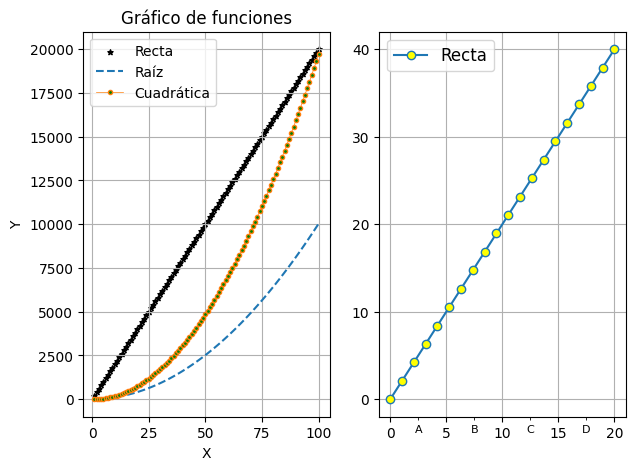
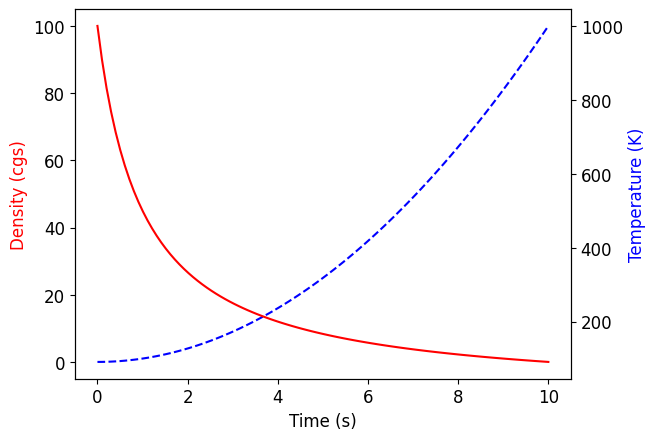
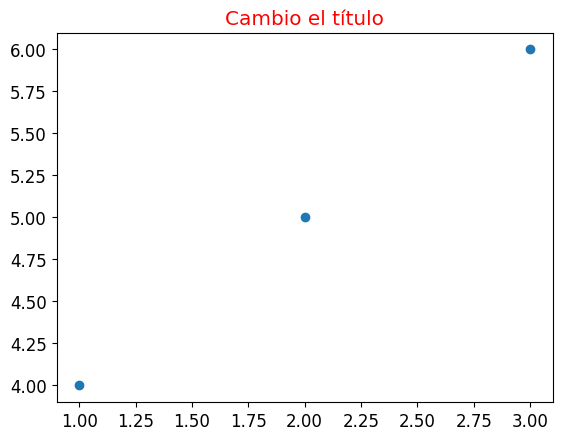

Reproduce these figures in Python, in order.
# -*- coding: utf-8 -*-
"""
Created on Fri Nov 13 15:57:55 2020

[redacted]
"""

#%%

from matplotlib import pyplot as plt
import numpy as np

#%%

'''
Vamos a ver modificaciones a los gráficos para que queden como uno quiere
'''

# X1 y X2 hacen lo mismo, solo lo pongo para poder recordarlo

# Acá defino algunas cositas para graficar
X1 = np.arange(1, 101, 1)
X2 = np.linspace(1, 100, 100)
Y1 = [2*(x**2) -3*x + 1 for x in X1]
Y2 = [3*(x**(0.5))+x**2 - 5 for x in X1]

# Puedo definir el tamaño de la figura de antemano, está en pulgadas
fig, ax = plt.subplots(1, 2, figsize=(7, 5), sharey = False)

ax[0].scatter(X1, 200*X1,
           marker = '*',
           s = 15,
           color = 'black',
           label = 'Recta')

ax[0].plot(X1, Y2,
        linestyle = '--',
        label='Raíz')

ax[0].plot(X1, Y1,
        marker = 'o',
        markerfacecolor='green',
        markersize = 3,
        linewidth = 0.5,
        label = 'Cuadrática')


ax[0].set_title('Gráfico de funciones')
ax[0].set_xlabel('X')
ax[0].set_ylabel('Y')

# ax.set_xlim((0, 100))
# ax.set_ylim((min(Y1), max(Y1)))

ax[0].grid(True)
ax[0].legend(loc = 'upper left')

# Puedo ajustar varios parámetros ""desde afuera"" de los métodos con el plt.rc

font = {'family' : 'DejaVu Sans',
        'weight' : 'regular',
        'size'   : 12}

plt.rc('font', **font)

# Ahora vamos por el otro

X3 = np.linspace(0, 20, 20)
ax[1].plot(X3, 2*X3,
           marker = 'o',
           markerfacecolor = 'Yellow',
           label = 'Recta')

ax[1].legend(loc = 'upper left')
ax[1].grid(True)

xticks = [0, 5, 10, 15, 20]
xticks_m = [2.5, 7.5, 12.5, 17.5]
xticklab = ['A', 'B', 'C', 'D']

yticks = [0, 10, 20, 30, 40]

ax[1].set_xticks(xticks)
ax[1].set_xticks(xticks_m, minor=True)
ax[1].set_xticklabels(xticklab, minor=True, fontsize=8)

ax[1].set_yticks(yticks)


#%%

# Empezamos otro en limpio para ver otras cosas

fig = plt.figure(figsize=(8, 6))

# Aca estamos creando los ejes a mano, lo cual puede ser conveniente
ax1 = fig.add_axes([0.1, 0.1, 0.8, 0.8])
ax2 = fig.add_axes([0.72, 0.72, 0.16, 0.16])


#%%

# Acá tenemos un ejemplo de ejes compartidos

fig = plt.figure()
ax1 = fig.add_subplot(1, 1, 1)
ax2 = ax1.twinx()
t = np.linspace(0., 10., 100)
ax1.plot(t, t ** 2, 'b--')
ax2.plot(t, 1000 / (t + 1), 'r-')
ax1.set_ylabel('Density (cgs)', color='red')
ax2.set_ylabel('Temperature (K)', color='blue')
ax1.set_xlabel('Time (s)')


#%%

# Acá tengo la forma de poder modificar lo que quiera cuando quiera!

fig = plt.figure()
ax = fig.add_subplot(1, 1, 1)
title = ax.set_title("My plot", fontsize='large')
points = ax.scatter([1,2,3], [4,5,6])

title.set_color('red')
title.set_text('Cambio el título')


#%%

# Para configurar toda la "estética" de una y no tener que andar preocupándose, se puede hacer uso del RC

plt.rc('xtick', color='r', labelsize='medium', direction='in')
plt.rc('xtick.major', size=6, pad=1)
plt.rc('xtick.minor', size=3, pad=4)

fig = plt.figure()
ax = fig.add_subplot(1, 1, 1)

plt.rcdefaults()
#%%

# VAMOS A SEGMENTAR LAS COSAS AHORA POR TIPO DE OBJETO (EJE, TICKS, LO QUE SEA)

#%%

# ######### TICKS ##########


fig, ax = plt.subplots()

xtick = [0, 1, 2, 3, 4]
mxtick = [0.5, 3.5]

ytick = [0, 2, 4, 6, 8, 10]
ymtick = [1, 3, 5, 7, 9]

# Esto setea los xtick que yo quiera
ax.set_xticks(xtick)
ax.set_xticks(mxtick, minor=True)

ax.set_yticks(ytick)
ax.set_yticks(ymtick, minor=True)

# Esto pone los Ticks en la parte superior, puede ser top, bottom, both, default
ax.xaxis.set_ticks_position('both')

# Esto elije la dirección en la que van a estar los ticks, si para adentro, afuera o ambos
ax.xaxis.set_tick_params(direction = 'in', which = 'major', size = 8)

ax.xaxis.set_tick_params(direction = 'inout', which = 'minor', size = 5)


ax.yaxis.set_ticks_position('both')
ax.yaxis.set_tick_params(direction='in', size=8, which='major')
ax.yaxis.set_tick_params(direction='inout', size=5, which='minor')

# Y ahora podemos agregar labels

xlabel = ['Hola', 'Chau']
ax.set_xticklabels(xlabel, minor=True)